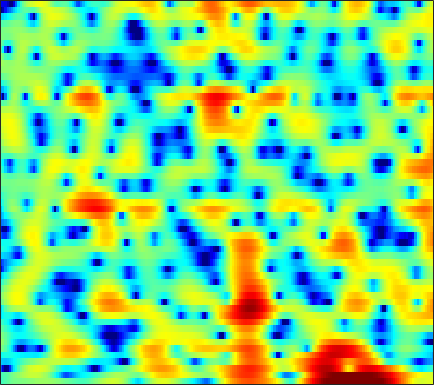

The data file committed next to this chart (first rows):
-2.2331, -1.9244, -1.5059, -1.1112, -0.84843, -0.57271, -0.38495, -0.29186, -0.21959, -0.1699, -0.11325, -0.043271, 0.087803, 0.23777, 0.35714, 0.51588, 0.65397, 0.73513, 0.80894, 0.84384, 0.84122, 0.8187, 0.76345, 0.66624
-1.913, -1.755, -1.495, -1.176, -0.9049, -0.5061, -0.08607, 0.2322, 0.6485, 1.042, 1.401, 1.641, 1.913, 2.121, 2.228, 2.296, 2.269, 2.177, 1.959, 1.618, 1.14, 0.682, -0.07857, -1.029
-10.13, -14.05, -21.34, -15.96, -11.51, -7.638, -4.977, -3.44, -1.807, -0.5179, 0.5093, 1.139, 1.821, 2.352, 2.659, 2.955, 3.123, 3.166, 3.113, 2.933, 2.619, 2.287, 1.714, 0.9892
-5.818, -6.085, -6.166, -5.919, -5.564, -4.947, -4.242, -3.694, -2.981, -2.306, -1.698, -1.293, -0.8147, -0.3922, -0.1028, 0.2447, 0.5612, 0.7841, 1.065, 1.327, 1.567, 1.722, 1.893, 2.025
-3.81, -3.525, -3.35, -3.339, -3.412, -3.607, -3.871, -4.088, -4.364, -4.563, -4.668, -4.706, -4.73, -4.77, -4.823, -4.906, -4.934, -4.808, -4.309, -3.388, -2.149, -1.133, 0.2061, 1.444
-0.1027, -0.5638, -1.394, -2.508, -3.559, -5.338, -7.756, -10.25, -15.04, -19.89, -16.13, -12.99, -10.41, -9.109, -8.767, -9.099, -10.48, -12.36, -15.38, -13.2, -8.192, -5.15, -2.027, 0.3468
0.7721, 0.156, -0.7686, -1.817, -2.662, -3.834, -5.021, -5.883, -6.822, -7.312, -7.276, -6.948, -6.294, -5.615, -5.168, -4.647, -4.171, -3.804, -3.217, -2.462, -1.551, -0.7887, 0.2761, 1.323
0.1945, -0.3173, -1.015, -1.725, -2.248, -2.89, -3.413, -3.705, -3.962, -4.053, -3.976, -3.818, -3.493, -3.064, -2.7, -2.186, -1.653, -1.245, -0.6953, -0.1389, 0.4112, 0.815, 1.33, 1.808
-0.8146, -1.362, -2.113, -2.894, -3.502, -4.297, -4.953, -5.278, -5.424, -5.192, -4.63, -4.069, -3.248, -2.401, -1.775, -0.9855, -0.2599, 0.2308, 0.8128, 1.31, 1.726, 1.989, 2.268, 2.467
-2.246, -2.696, -3.431, -4.429, -5.47, -7.459, -10.49, -13.75, -17.53, -13.39, -8.836, -6.357, -3.895, -2.064, -0.9747, 0.1872, 1.091, 1.636, 2.21, 2.625, 2.909, 3.045, 3.118, 3.072
-4.853, -4.109, -3.514, -3.331, -3.427, -3.895, -4.643, -5.151, -5.308, -4.568, -3.236, -2.181, -0.8822, 0.2232, 0.9011, 1.611, 2.118, 2.387, 2.647, 2.803, 2.846, 2.803, 2.635, 2.326
-5.101, -3.226, -1.44, -0.3052, 0.2916, 0.8945, 1.293, 1.507, 1.7, 1.852, 2.001, 2.058, 2.027, 1.873, 1.662, 1.274, 0.8523, 0.5584, 0.2778, 0.1684, 0.1687, 0.1585, 0.05455, -0.2449
-0.7367, 0.1175, 1.221, 2.2, 2.778, 3.357, 3.759, 3.94, 4.015, 3.872, 3.496, 3.065, 2.226, 0.975, -0.2955, -2.538, -5.584, -8.412, -11.21, -9.508, -6.765, -5.295, -4.091, -3.61
-0.02409, 0.7218, 1.571, 2.368, 2.895, 3.44, 3.809, 3.96, 4.007, 3.842, 3.402, 2.905, 1.985, 0.7274, -0.456, -2.392, -4.633, -6.26, -7.617, -7.517, -6.715, -6.093, -5.545, -5.421
-1.404, -0.5111, 0.538, 1.392, 1.953, 2.587, 3.067, 3.312, 3.487, 3.502, 3.337, 3.079, 2.575, 1.924, 1.336, 0.4305, -0.5211, -1.216, -2.104, -2.922, -3.702, -4.321, -5.241, -6.297
-3.042, -2.196, -1.064, -0.01911, 0.6519, 1.447, 2.111, 2.526, 2.94, 3.197, 3.329, 3.329, 3.197, 2.913, 2.611, 2.108, 1.473, 0.9118, 0.04693, -0.9715, -2.178, -3.261, -4.993, -7.159
-5.887, -4.923, -3.649, -2.369, -1.443, -0.3472, 0.59, 1.204, 1.909, 2.458, 2.859, 3.082, 3.263, 3.295, 3.234, 3.04, 2.678, 2.302, 1.656, 0.8203, -0.2284, -1.162, -2.636, -4.438
-13.54, -10.59, -7.677, -5.622, -4.359, -2.971, -1.832, -1.109, -0.2394, 0.5659, 1.246, 1.7, 2.22, 2.628, 2.843, 2.988, 2.989, 2.885, 2.613, 2.175, 1.601, 1.094, 0.3084, -0.5492
-10.85, -9.668, -8.256, -6.979, -6.295, -5.634, -5.068, -4.617, -3.898, -2.955, -1.803, -0.9236, 0.1645, 1.117, 1.693, 2.262, 2.645, 2.801, 2.848, 2.745, 2.508, 2.257, 1.871, 1.462
-5.395, -5.506, -5.928, -6.385, -6.967, -8.264, -10.3, -12.11, -12.88, -9.91, -6.242, -3.964, -1.605, 0.1215, 1.09, 2.062, 2.671, 2.926, 3.053, 2.996, 2.787, 2.56, 2.233, 1.903
-2.824, -3.158, -3.582, -4.329, -5.007, -6.159, -7.758, -8.857, -9.111, -7.152, -4.183, -2.232, -0.1187, 1.462, 2.319, 3.116, 3.502, 3.554, 3.346, 2.824, 2.095, 1.474, 0.6376, -0.02378
-3.542, -3.829, -3.751, -3.694, -3.46, -3.006, -2.485, -2.043, -1.158, -0.1737, 0.964, 1.805, 2.804, 3.594, 4.038, 4.296, 4.196, 3.888, 3.076, 1.727, -0.2609, -2.322, -6.023, -10.09
-9.798, -10.97, -11.11, -8.89, -6.941, -4.665, -2.642, -1.407, 2.9198e-05, 1.29, 2.321, 2.97, 3.689, 4.17, 4.391, 4.414, 4.15, 3.725, 2.821, 1.52, -0.299, -1.98, -4.512, -6.717
-13.86, -16.32, -16.37, -12.15, -9.098, -5.924, -3.563, -2.049, -0.4311, 0.8044, 1.825, 2.433, 3.06, 3.499, 3.648, 3.724, 3.577, 3.3, 2.762, 2.027, 1.137, 0.4299, -0.5252, -1.324
-8.803, -8.225, -7.632, -6.284, -5.22, -3.78, -2.406, -1.53, -0.4186, 0.4246, 1.12, 1.577, 2.046, 2.429, 2.619, 2.795, 2.801, 2.72, 2.45, 2.007, 1.455, 0.9574, 0.2565, -0.3898
-6.928, -5.751, -4.299, -3.059, -2.268, -1.363, -0.6153, -0.2204, 0.06166, 0.2732, 0.3651, 0.4609, 0.6994, 1.079, 1.507, 1.993, 2.372, 2.543, 2.518, 2.186, 1.538, 0.843, -0.2998, -1.625
-5.638, -3.837, -1.83, -0.4354, 0.2953, 0.9436, 1.086, 0.9599, 0.2735, -0.9577, -2.748, -4.284, -5.115, -3.503, -1.675, 0.4685, 2.009, 2.723, 3.194, 3.119, 2.431, 1.498, -0.5342, -3.904
-4.102, -2.763, -1.467, -0.5068, 0.002383, 0.313, 0.2153, -0.1718, -1.081, -2.756, -5.222, -7.614, -9.455, -6.854, -4.214, -1.573, 0.2934, 1.208, 1.953, 2.21, 2.05, 1.666, 0.8947, -0.03757
-2.763, -2.207, -1.507, -1.028, -0.7488, -0.5974, -0.5817, -0.7527, -1.056, -1.534, -1.97, -2.222, -2.232, -1.88, -1.409, -0.6668, 0.05881, 0.5161, 0.9894, 1.252, 1.348, 1.302, 1.161, 0.9457
-1.515, -1.291, -0.9822, -0.7141, -0.578, -0.4501, -0.3821, -0.3695, -0.4204, -0.4582, -0.5013, -0.4893, -0.4099, -0.2289, -0.07281, 0.259, 0.5659, 0.8136, 1.093, 1.294, 1.388, 1.391, 1.29, 1.078
-0.5774, -0.5005, -0.5004, -0.4478, -0.4178, -0.3201, -0.2628, -0.1783, -0.1215, -0.0613, -0.04285, -0.02169, -0.005862, 0.0603, 0.171, 0.3643, 0.6599, 0.9187, 1.261, 1.584, 1.804, 1.887, 1.827, 1.564
-0.4886, -0.7999, -1.221, -1.585, -1.673, -1.596, -1.294, -1.056, -0.7204, -0.5896, -0.6164, -0.7844, -1.106, -1.469, -1.6, -1.544, -1.004, -0.4179, 0.5136, 1.397, 2.133, 2.524, 2.822, 2.816
-2.032, -3.252, -5.353, -7.688, -8.474, -7.38, -5.076, -3.73, -2.457, -1.925, -2.024, -2.591, -3.987, -6.463, -9.027, -11.26, -8.085, -5.121, -1.978, 0.2061, 1.779, 2.627, 3.424, 3.861
-3.064, -4.405, -6.832, -10.27, -11.8, -9.402, -6.141, -4.263, -2.837, -2.102, -2.125, -2.569, -3.763, -5.595, -7.088, -8.088, -6.522, -4.635, -2.244, -0.3245, 1.148, 2.017, 2.896, 3.51
-2.054, -2.075, -2.165, -2.27, -2.166, -1.863, -1.295, -0.9128, -0.4535, -0.2726, -0.3737, -0.5956, -1.111, -1.63, -2.011, -2.258, -2.201, -1.92, -1.331, -0.5901, 0.1897, 0.7725, 1.467, 2.051
-0.7806, -0.04562, 0.5854, 1.089, 1.351, 1.649, 1.841, 1.887, 1.878, 1.663, 1.301, 0.9028, 0.2665, -0.5022, -1.145, -1.981, -2.782, -3.24, -3.572, -3.418, -2.773, -2.091, -1.109, -0.2373
0.6472, 1.406, 2.229, 2.817, 3.108, 3.362, 3.4, 3.344, 3.044, 2.586, 1.918, 1.266, 0.2177, -1.137, -2.309, -4.321, -6.802, -9.218, -12.82, -13.58, -10.1, -7.545, -4.881, -3.008
1.534, 2.217, 2.958, 3.457, 3.712, 3.83, 3.759, 3.568, 3.116, 2.466, 1.571, 0.7608, -0.5654, -2.142, -3.504, -5.601, -8.106, -10.13, -12.8, -13.25, -10.86, -8.742, -6.262, -4.344
2.17, 2.788, 3.365, 3.743, 3.893, 3.901, 3.717, 3.408, 2.86, 2.049, 1.01, 0.07195, -1.395, -3.067, -4.464, -6.278, -7.927, -8.839, -9.342, -8.956, -7.896, -6.855, -5.414, -4.066
2.848, 3.265, 3.648, 3.877, 3.914, 3.837, 3.567, 3.207, 2.585, 1.707, 0.5927, -0.4304, -2.084, -4.126, -6.03, -9.235, -13.34, -16.49, -15.5, -11.62, -8.526, -6.722, -4.839, -3.377
2.839, 3.01, 3.227, 3.334, 3.306, 3.185, 2.873, 2.559, 1.934, 1.157, 0.1925, -0.663, -2.018, -3.624, -5.123, -7.395, -10.04, -11.42, -11.02, -8.747, -6.43, -4.96, -3.406, -2.195
1.568, 1.656, 1.787, 1.898, 1.982, 1.913, 1.685, 1.41, 0.8355, 0.1354, -0.6279, -1.194, -1.823, -2.39, -2.749, -3.154, -3.37, -3.441, -3.199, -2.745, -2.192, -1.772, -1.258, -0.8486
-1.358, -1.332, -0.9209, -0.1409, 0.4582, 0.9558, 1.055, 0.7275, -0.09756, -1.446, -3.011, -3.872, -3.875, -2.798, -1.726, -0.5715, 0.3459, 0.8191, 1.219, 1.387, 1.33, 1.114, 0.6292, -0.06332
-11.57, -16.41, -8.63, -3.425, -1.205, 0.6464, 1.338, 1.21, 0.1967, -2.115, -6.671, -13.03, -10.51, -3.623, -0.7375, 1.74, 3.221, 3.939, 4.359, 4.321, 3.81, 3.079, 1.509, -0.9573
-6.91, -6.631, -5.155, -3.05, -1.665, -0.2943, 0.4791, 0.7548, 0.6408, 0.1674, -0.3642, -0.5639, -0.2917, 0.5492, 1.359, 2.339, 3.057, 3.389, 3.541, 3.316, 2.687, 1.943, 0.5642, -1.265
-3.481, -2.944, -2.093, -1.247, -0.6634, 0.00133, 0.537, 0.8042, 1.022, 1.136, 1.211, 1.28, 1.42, 1.649, 1.832, 2.074, 2.244, 2.269, 2.193, 1.918, 1.436, 0.9308, 0.08157, -0.933
-1.179, -0.8285, -0.416, -0.02445, 0.2667, 0.6198, 0.9101, 1.062, 1.232, 1.339, 1.386, 1.4, 1.407, 1.397, 1.373, 1.344, 1.304, 1.258, 1.136, 0.9497, 0.6717, 0.3848, -0.1231, -0.7805
0.4925, 0.514, 0.5498, 0.6371, 0.7359, 0.8829, 1.008, 1.102, 1.164, 1.147, 1.047, 0.9162, 0.6835, 0.3975, 0.1956, -0.04292, -0.192, -0.2138, -0.1744, -0.08078, -0.003258, 0.01241, -0.05864, -0.2719
1.256, 0.8991, 0.5532, 0.393, 0.4029, 0.549, 0.7618, 0.9396, 1.063, 1.019, 0.7672, 0.4235, -0.2581, -1.163, -1.903, -2.801, -3.278, -3.16, -2.485, -1.556, -0.6788, -0.1296, 0.3992, 0.7
0.5685, -0.6182, -1.953, -2.557, -2.334, -1.372, -0.2183, 0.4982, 1.14, 1.378, 1.175, 0.7038, -0.4511, -2.365, -4.523, -9.152, -16.23, -12.85, -6.529, -2.964, -0.7286, 0.4139, 1.437, 2.038
-1.337, -4.046, -10.26, -33.37, -11.65, -5.039, -1.728, -0.2072, 1.108, 1.77, 1.89, 1.651, 0.9239, -0.2877, -1.46, -3.159, -4.17, -3.834, -2.3, -0.5739, 0.8188, 1.574, 2.218, 2.489
-0.6487, -1.646, -2.872, -3.378, -3.045, -1.944, -0.6763, 0.1897, 1.029, 1.565, 1.799, 1.798, 1.619, 1.305, 1.02, 0.7239, 0.6074, 0.6514, 0.9063, 1.262, 1.557, 1.662, 1.583, 1.183
-0.08048, -0.1908, -0.3393, -0.3394, -0.218, 0.07498, 0.4419, 0.7149, 1.014, 1.206, 1.28, 1.273, 1.186, 1.075, 0.9969, 0.9521, 1, 1.09, 1.235, 1.363, 1.401, 1.321, 0.9915, 0.3222
-0.3719, -0.2749, -0.1237, 0.04061, 0.1811, 0.3706, 0.5364, 0.5967, 0.6503, 0.5713, 0.3715, 0.1517, -0.1926, -0.5244, -0.6591, -0.6637, -0.417, -0.07552, 0.4393, 0.9175, 1.27, 1.411, 1.379, 1.078
-1.67, -1.563, -1.3, -0.9938, -0.7633, -0.4689, -0.2324, -0.1148, -0.128, -0.3618, -0.8994, -1.557, -2.768, -4.301, -5.371, -5.79, -4.556, -3.11, -1.215, 0.29, 1.365, 1.911, 2.356, 2.523
-5.689, -5.475, -4.948, -4.207, -3.633, -2.877, -2.19, -1.725, -1.367, -1.299, -1.686, -2.376, -4.08, -7.146, -11.2, -16.23, -8.817, -4.929, -1.601, 0.5383, 1.934, 2.622, 3.202, 3.486
-18.24, -15.14, -11.89, -10.04, -8.96, -7.641, -6.109, -4.93, -3.359, -2.18, -1.443, -1.168, -1.159, -1.393, -1.534, -1.314, -0.5249, 0.2796, 1.371, 2.264, 2.846, 3.091, 3.175, 3.045
-13.32, -13.25, -13.3, -14.79, -17.52, -20.64, -13.6, -9.21, -5.265, -2.595, -0.6975, 0.3386, 1.367, 2.083, 2.506, 2.964, 3.347, 3.558, 3.708, 3.629, 3.257, 2.773, 1.832, 0.6352
